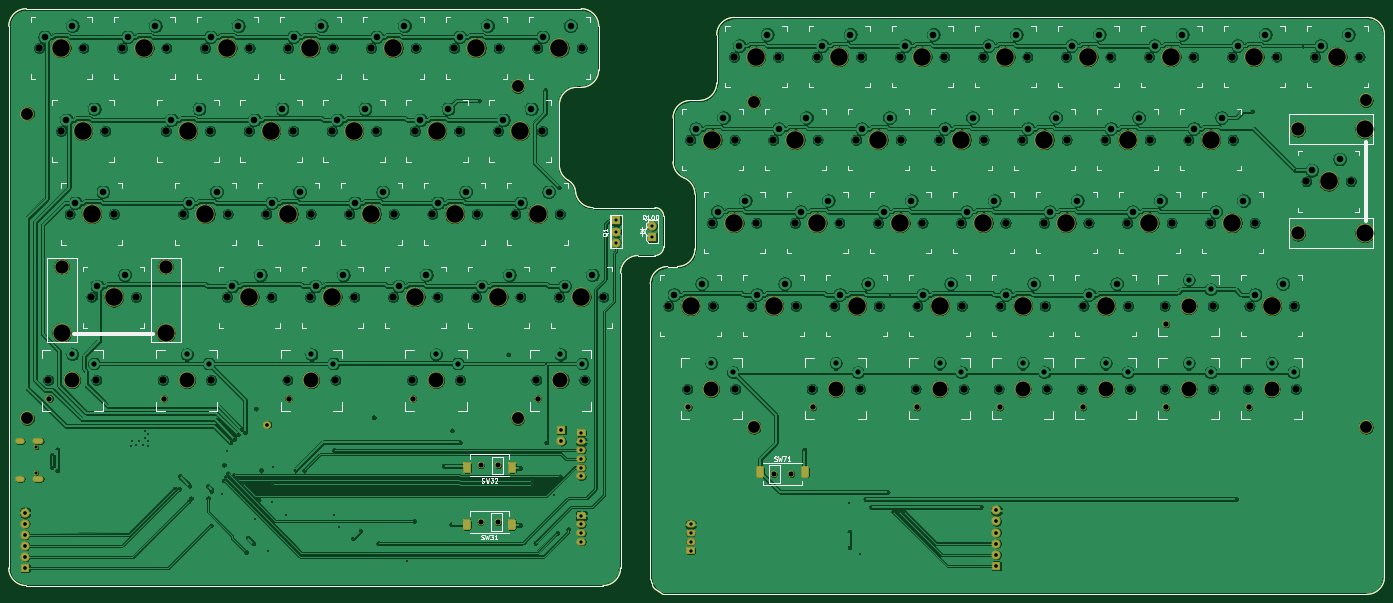
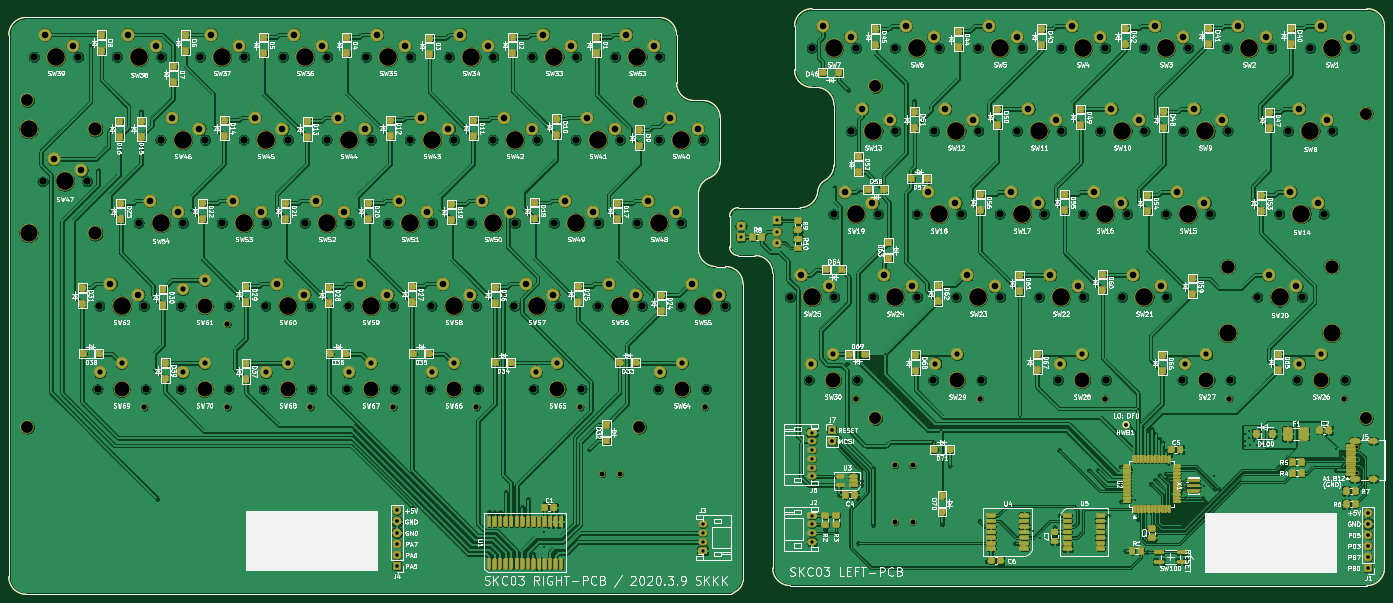
Circuit board: 9 layer files. Board 314.8 x 134.0 mm.
- bottom_copper: skc03-jis-B_Cu.gbr (1996542 bytes)
- bottom_mask: skc03-jis-B_Mask.gbr (541440 bytes)
- bottom_silk: skc03-jis-B_SilkS.gbr (271813 bytes)
- outline: skc03-jis-Edge_Cuts.gbr (4093 bytes)
- top_copper: skc03-jis-F_Cu.gbr (969262 bytes)
- top_mask: skc03-jis-F_Mask.gbr (27061 bytes)
- top_silk: skc03-jis-F_SilkS.gbr (42555 bytes)
- drill: skc03-jis-NPTH.drl (2088 bytes)
- drill: skc03-jis-PTH.drl (6955 bytes)

=== bottom_copper: skc03-jis-B_Cu.gbr (1996542 bytes, source omitted) ===
=== bottom_mask: skc03-jis-B_Mask.gbr (541440 bytes, source omitted) ===
=== bottom_silk: skc03-jis-B_SilkS.gbr (271813 bytes, source omitted) ===
=== outline: skc03-jis-Edge_Cuts.gbr ===
G04 #@! TF.GenerationSoftware,KiCad,Pcbnew,(5.1.5)-3*
G04 #@! TF.CreationDate,2020-04-28T07:27:48+09:00*
G04 #@! TF.ProjectId,skc03-jis,736b6330-332d-46a6-9973-2e6b69636164,03*
G04 #@! TF.SameCoordinates,PX7565b60PY115170f0*
G04 #@! TF.FileFunction,Profile,NP*
%FSLAX46Y46*%
G04 Gerber Fmt 4.6, Leading zero omitted, Abs format (unit mm)*
G04 Created by KiCad (PCBNEW (5.1.5)-3) date 2020-04-28 07:27:48*
%MOMM*%
%LPD*%
G04 APERTURE LIST*
G04 #@! TA.AperFunction,Profile*
%ADD10C,0.100000*%
G04 #@! TD*
G04 APERTURE END LIST*
D10*
X160228499Y7380001D02*
X320228499Y7380001D01*
X156228499Y73830000D02*
X156228499Y78380000D01*
X9424988Y14702327D02*
X9424987Y137379276D01*
X324228499Y11380001D02*
G75*
G02X320228499Y7380001I-4000000J0D01*
G01*
X144422749Y127380726D02*
X144422749Y137379276D01*
X171417299Y135380001D02*
G75*
G02X175417299Y139380001I4000000J0D01*
G01*
X171417299Y135380001D02*
X171417299Y124380000D01*
X13424987Y141379275D02*
X140422750Y141379275D01*
X171417299Y124380000D02*
G75*
G02X167417299Y120380000I-4000000J0D01*
G01*
X320228499Y139380001D02*
G75*
G02X324228499Y135380001I0J-4000000D01*
G01*
X324228499Y11380001D02*
X324228499Y135380001D01*
X165424999Y120380001D02*
X167417299Y120380001D01*
X161425000Y116380001D02*
G75*
G02X165424999Y120380000I3999999J0D01*
G01*
X320228499Y139380001D02*
X175417299Y139380000D01*
X9424988Y137379276D02*
G75*
G02X13424987Y141379275I3999999J0D01*
G01*
X140422750Y141379275D02*
G75*
G02X144422749Y137379276I0J-3999999D01*
G01*
X137476198Y102095543D02*
G75*
G02X135423087Y105589770I1946889J3494227D01*
G01*
X161424999Y106380001D02*
X161425000Y116380001D01*
X163924999Y102671902D02*
G75*
G02X161424999Y106380001I1500000J3708099D01*
G01*
X163925000Y102671900D02*
G75*
G02X166424999Y98963802I-1500000J-3708098D01*
G01*
X166424999Y86380000D02*
X166424999Y98963802D01*
X166424999Y86380000D02*
G75*
G02X162424999Y82380000I-4000000J0D01*
G01*
X160228499Y82380000D02*
X162424999Y82380000D01*
X156228499Y78380000D02*
G75*
G02X160228499Y82380000I4000000J0D01*
G01*
X156228499Y11380001D02*
X156228499Y73830000D01*
X149424988Y80899507D02*
X149424988Y13379275D01*
X149424988Y80899506D02*
G75*
G02X153424976Y84899507I4000000J1D01*
G01*
X157294948Y84899519D02*
X153424976Y84899507D01*
X159294942Y86899517D02*
G75*
G02X157294948Y84899519I-1999999J1D01*
G01*
X159294943Y93859517D02*
X159294943Y86899518D01*
X157294943Y95859517D02*
G75*
G02X159294943Y93859517I0J-2000000D01*
G01*
X143119168Y95859515D02*
X157294942Y95859517D01*
X143119169Y95859515D02*
G75*
G02X139140013Y99451681I-1J4000000D01*
G01*
X138949998Y100325416D02*
G75*
G02X139140013Y99451681I-3789139J-1281568D01*
G01*
X137476198Y102095543D02*
G75*
G02X138949998Y100325416I-1557511J-2795381D01*
G01*
X156247761Y10987932D02*
X156228499Y11380001D01*
X156305358Y10599639D02*
X156247761Y10987932D01*
X156400738Y10218862D02*
X156305358Y10599639D01*
X156532981Y9849267D02*
X156400738Y10218862D01*
X156700814Y9494414D02*
X156532981Y9849267D01*
X156902621Y9157720D02*
X156700814Y9494414D01*
X157136458Y8842427D02*
X156902621Y9157720D01*
X157400072Y8551573D02*
X157136458Y8842427D01*
X157690926Y8287959D02*
X157400072Y8551573D01*
X158006219Y8054122D02*
X157690926Y8287959D01*
X158342913Y7852315D02*
X158006219Y8054122D01*
X158697766Y7684482D02*
X158342913Y7852315D01*
X159067361Y7552239D02*
X158697766Y7684482D01*
X159448138Y7456859D02*
X159067361Y7552239D01*
X159836431Y7399262D02*
X159448138Y7456859D01*
X160228499Y7380001D02*
X159836431Y7399262D01*
X149424988Y13379275D02*
G75*
G02X145424988Y9379275I-4000000J0D01*
G01*
X135423087Y119380727D02*
X135423087Y105589770D01*
X135423088Y119380727D02*
G75*
G02X139423087Y123380726I3999999J0D01*
G01*
X140422750Y123380727D02*
X139423087Y123380726D01*
X144422749Y127380726D02*
G75*
G02X140422750Y123380727I-3999999J0D01*
G01*
X145424988Y9379275D02*
X13424987Y9379275D01*
X9424987Y13379275D02*
X9424988Y14702327D01*
X13424987Y9379275D02*
G75*
G02X9424987Y13379275I0J4000000D01*
G01*
M02*

=== top_copper: skc03-jis-F_Cu.gbr (969262 bytes, source omitted) ===
=== top_mask: skc03-jis-F_Mask.gbr (27061 bytes, source omitted) ===
=== top_silk: skc03-jis-F_SilkS.gbr (42555 bytes, source omitted) ===
=== drill: skc03-jis-NPTH.drl ===
M48
; DRILL file {KiCad (5.1.5)-3} date 2020/04/28 7:28:35
; FORMAT={-:-/ absolute / inch / decimal}
; #@! TF.CreationDate,2020-04-28T07:28:35+09:00
; #@! TF.GenerationSoftware,Kicad,Pcbnew,(5.1.5)-3
; #@! TF.FileFunction,NonPlated,1,2,NPTH
FMAT,2
INCH
T1C0.0256
T2C0.0441
T3C0.0472
T4C0.1063
T5C0.1181
T6C0.1339
T7C0.1535
T8C0.1570
T9C0.1575
%
G90
G05
T1
X0.6181Y1.615
X0.6181Y1.3874
T2
X4.6211Y0.9402
X4.7785Y0.9402
X7.2618Y1.3732
X7.4193Y1.3732
X4.623Y1.452
X4.7805Y1.452
T3
X0.7377Y2.0543
X10.7955Y2.7236
X6.4943Y1.9756
X10.7955Y1.9756
X5.136Y2.0543
X4.014Y2.0543
X8.5514Y1.9756
X7.6163Y1.9756
X2.8919Y2.0543
X10.0474Y1.9756
X1.7699Y2.0543
X9.2994Y1.9756
X11.5435Y1.9756
T4
X4.9567Y4.8675
X12.5984Y4.7394
X12.5984Y1.7965
X0.5376Y4.6212
X4.9567Y1.8752
X0.5376Y1.8757
X7.0837Y1.7965
X7.0837Y4.7294
T5
X11.9858Y4.4795
X11.9858Y3.5425
X0.8474Y3.2427
X1.7844Y3.2427
T6
X11.001Y2.889
X6.6998Y2.1409
X11.001Y2.1409
X5.3415Y2.2197
X4.2195Y2.2197
X8.7569Y2.1409
X7.8219Y2.1409
X3.0974Y2.2197
X10.253Y2.1409
X1.9754Y2.2197
X9.5049Y2.1409
X11.749Y2.1409
X0.9432Y2.2197
T7
X12.5858Y4.4795
X12.5858Y3.5425
X0.8474Y2.6427
X1.7844Y2.6427
T8
X2.1427Y3.7157
X4.2293Y4.4638
X9.3474Y5.1331
X8.2057Y4.385
X11.1978Y4.385
X7.2608Y2.889
X1.5915Y5.2118
X4.9774Y4.4638
X7.6545Y3.637
X2.5364Y2.9677
X10.4498Y4.385
X4.5837Y5.2118
X5.5285Y2.9677
X12.3396Y5.1331
X2.7333Y4.4638
X4.0325Y2.9677
X8.4026Y3.637
X2.3396Y5.2118
X11.749Y2.889
X11.5915Y5.1331
X2.8907Y3.7157
X1.9852Y4.4638
X7.1033Y5.1331
X3.2844Y2.9677
X8.0089Y2.889
X10.8435Y5.1331
X5.1348Y3.7157
X3.8356Y5.2118
X6.9065Y3.637
X8.5994Y5.1331
X11.3947Y3.637
X8.7569Y2.889
X4.7805Y2.9677
X10.6467Y3.637
X5.3317Y5.2118
X3.6388Y3.7157
X6.7096Y4.385
X10.0955Y5.1331
X9.5049Y2.889
X9.1506Y3.637
X10.253Y2.889
X3.0876Y5.2118
X0.8435Y5.2118
X3.4813Y4.4638
X4.3868Y3.7157
X7.4577Y4.385
X7.8514Y5.1331
X8.9537Y4.385
X9.7018Y4.385
X9.8986Y3.637
X6.5128Y2.889
T9
X1.0404Y4.4638
X1.1191Y3.7157
X12.2608Y4.011
X1.3159Y2.9677
T0
M30

=== drill: skc03-jis-PTH.drl (6955 bytes, source omitted) ===
